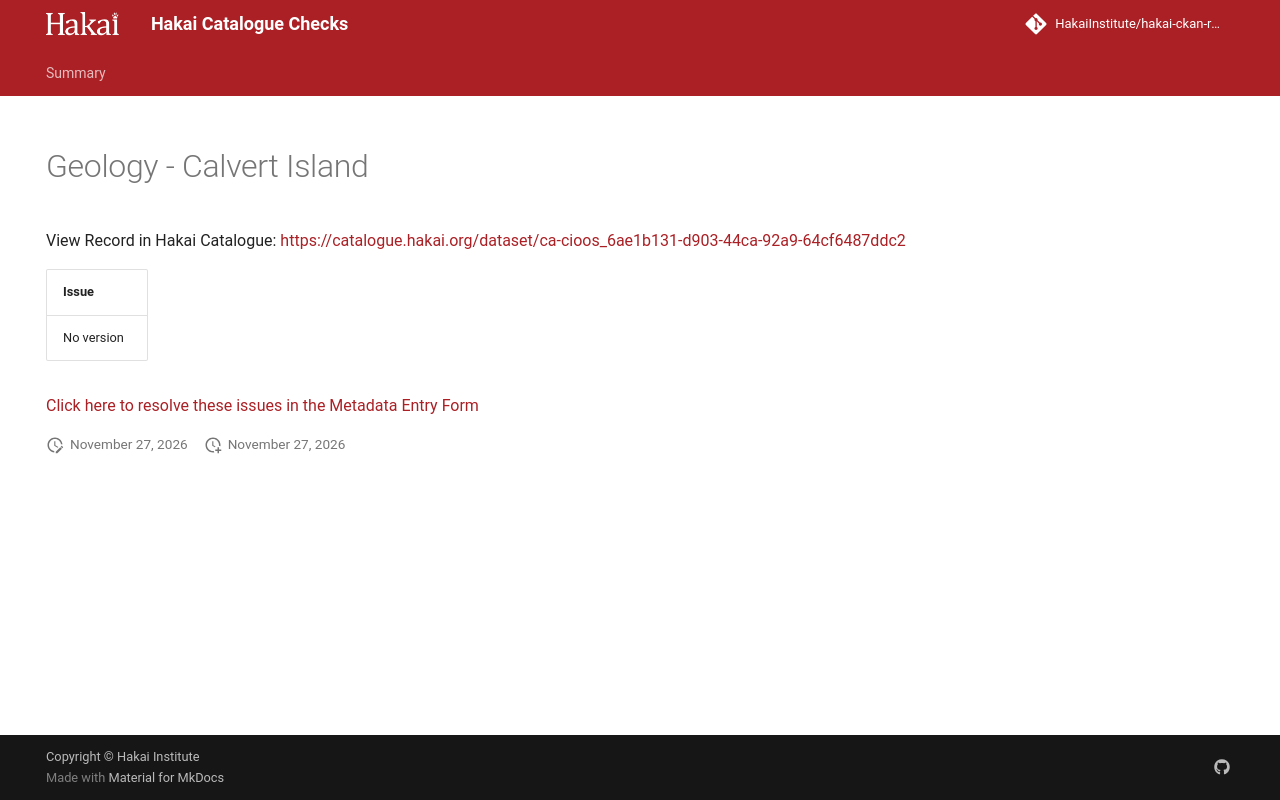

repository: HakaiInstitute/hakai-ckan-records-checks · page: main/records/6b93216b-4bbe-4204-a2c3-551a667d00fd/index.html · generator: mkdocs

---
title: Geology - Calvert Island
hide:
  - navigation
  - toc
---

# Geology - Calvert Island

View Record in Hakai Catalogue: <a href="https://catalogue.hakai.org/dataset/ca-cioos_6ae1b131-d903-44ca-92a9-64cf6487ddc2" target="_blank">https://catalogue.hakai.org/dataset/ca-cioos_6ae1b131-d903-44ca-92a9-64cf6487ddc2</a>

| Issue      |
|:-----------|
| No version |


<a href="https://hakaiinstitute.github.io/hakai-metadata-entry-form#/en/hakai/qbqh6DF00XZq8MOpQ3kKkI9GUv43/-MTFhaHEzRGxZdnRTMUM" target="_blank">Click here to resolve these issues in the Metadata Entry Form</a>


<script>
   document.addEventListener("DOMContentLoaded", function() {
    var map = L.map('map').setView([51.505, -125.09], 5);
    L.tileLayer('https://tile.openstreetmap.org/{z}/{x}/{y}.png', {
        maxZoom: 19,
        attribution: '&copy; <a href="http://www.openstreetmap.org/copyright">OpenStreetMap</a>'
    }).addTo(map);
    var geojsonFeature = {
        "type": "Feature",
        "properties": {
            "name" : "Geology - Calvert Island"
        },
        "geometry": {'type': 'Polygon', 'coordinates': [[[-128.2489013671875, 51.402632657661314], [-127.8204345703125, 51.402632657661314], [-127.8204345703125, 51.7644403180351], [-128.2489013671875, 51.7644403180351], [-128.2489013671875, 51.402632657661314]]]}
    }
    L.geoJSON(geojsonFeature).addTo(map);
   })
</script>
